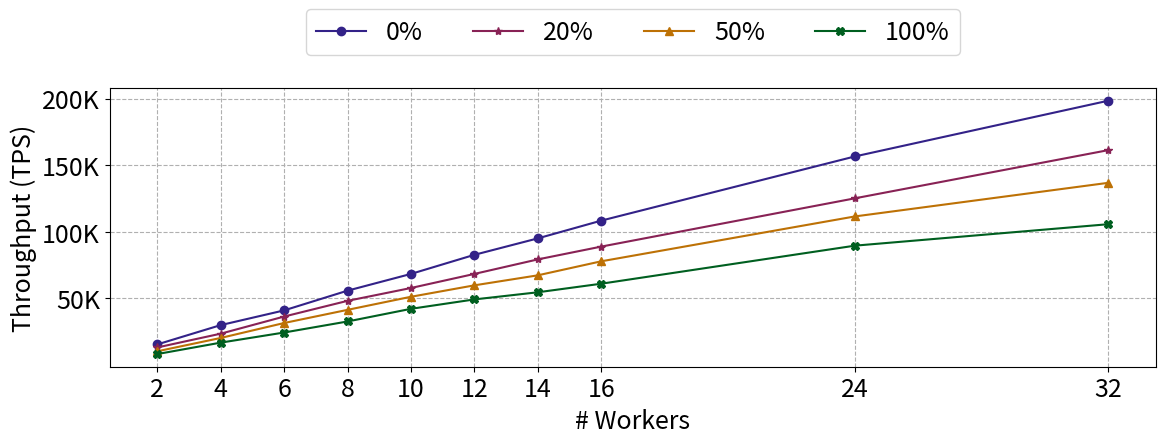

This chart was generated by the following Python code:
from matplotlib import rcParams
import matplotlib.pyplot as plt
from scipy.interpolate import interp1d

rcParams["figure.figsize"] = [12, 5]
plt.rcParams.update({"font.size": 18})
x = [2, 4, 6, 8, 10, 12, 14, 16, 24, 32]

y_styx_mp_prc = {
    #        2        4       6       8      10      12      14      16        24      32
    "0%": [15_517, 30_000, 41_052, 55_862, 68_421, 82_758, 95_103, 108_421, 156_610, 198_493],
    "20%": [13_220, 23_571, 36_428, 48_214, 57_857, 68_421, 79_322, 88_928, 125_172, 161_379],
    "50%": [10_344, 20_357, 31_578, 41_454, 51_272, 59_857, 67_368, 77_894, 111_578, 136_842],
    "100%": [8_275, 16_842, 24_444, 32_727, 42_222, 49_285, 54_642, 61_071, 89_636, 105_762]
}

y_interp_0 = interp1d(x, y_styx_mp_prc["0%"], bounds_error=False, fill_value="extrapolate")
y_interp_20 = interp1d(x, y_styx_mp_prc["20%"], bounds_error=False, fill_value="extrapolate")
y_interp_50 = interp1d(x, y_styx_mp_prc["50%"], bounds_error=False, fill_value="extrapolate")
y_interp_100 = interp1d(x, y_styx_mp_prc["100%"], bounds_error=False, fill_value="extrapolate")

print(y_interp_0(24), y_interp_0(64))
print(y_interp_20(24), y_interp_20(64))
print(y_interp_50(24), y_interp_50(64))
print(y_interp_100(24), y_interp_100(64))


metadata = {
    "0%": {"marker": "-o",
           "color": "#332288"},
    "20%": {"marker": "-*",
            "color": "#882255"},
    "50%": {"marker": "-^",
            "color": "#BD7105"},
    "100%": {"marker": "-X",
             "color": "#005F20"},
}

plt.grid(linestyle="--")
for mp_prc, measurements in y_styx_mp_prc.items():
    plt.plot(x, measurements, metadata[mp_prc]["marker"], color=metadata[mp_prc]["color"], label=mp_prc)

plt.legend(bbox_to_anchor=(0.5, 1.2), loc="center", ncol=5)
plt.yticks([50_000, 100_000, 150_000, 200_000],
           ["50K", "100K", "150K", "200K"])
plt.xticks(x)
# plt.xticks(x)
# # plt.xlim([1, 20])
# plt.ylim([1, 20])
plt.ylabel("Throughput (TPS)")
plt.xlabel("# Workers")
plt.tight_layout()
plt.savefig("scalability.pdf")
plt.show()
